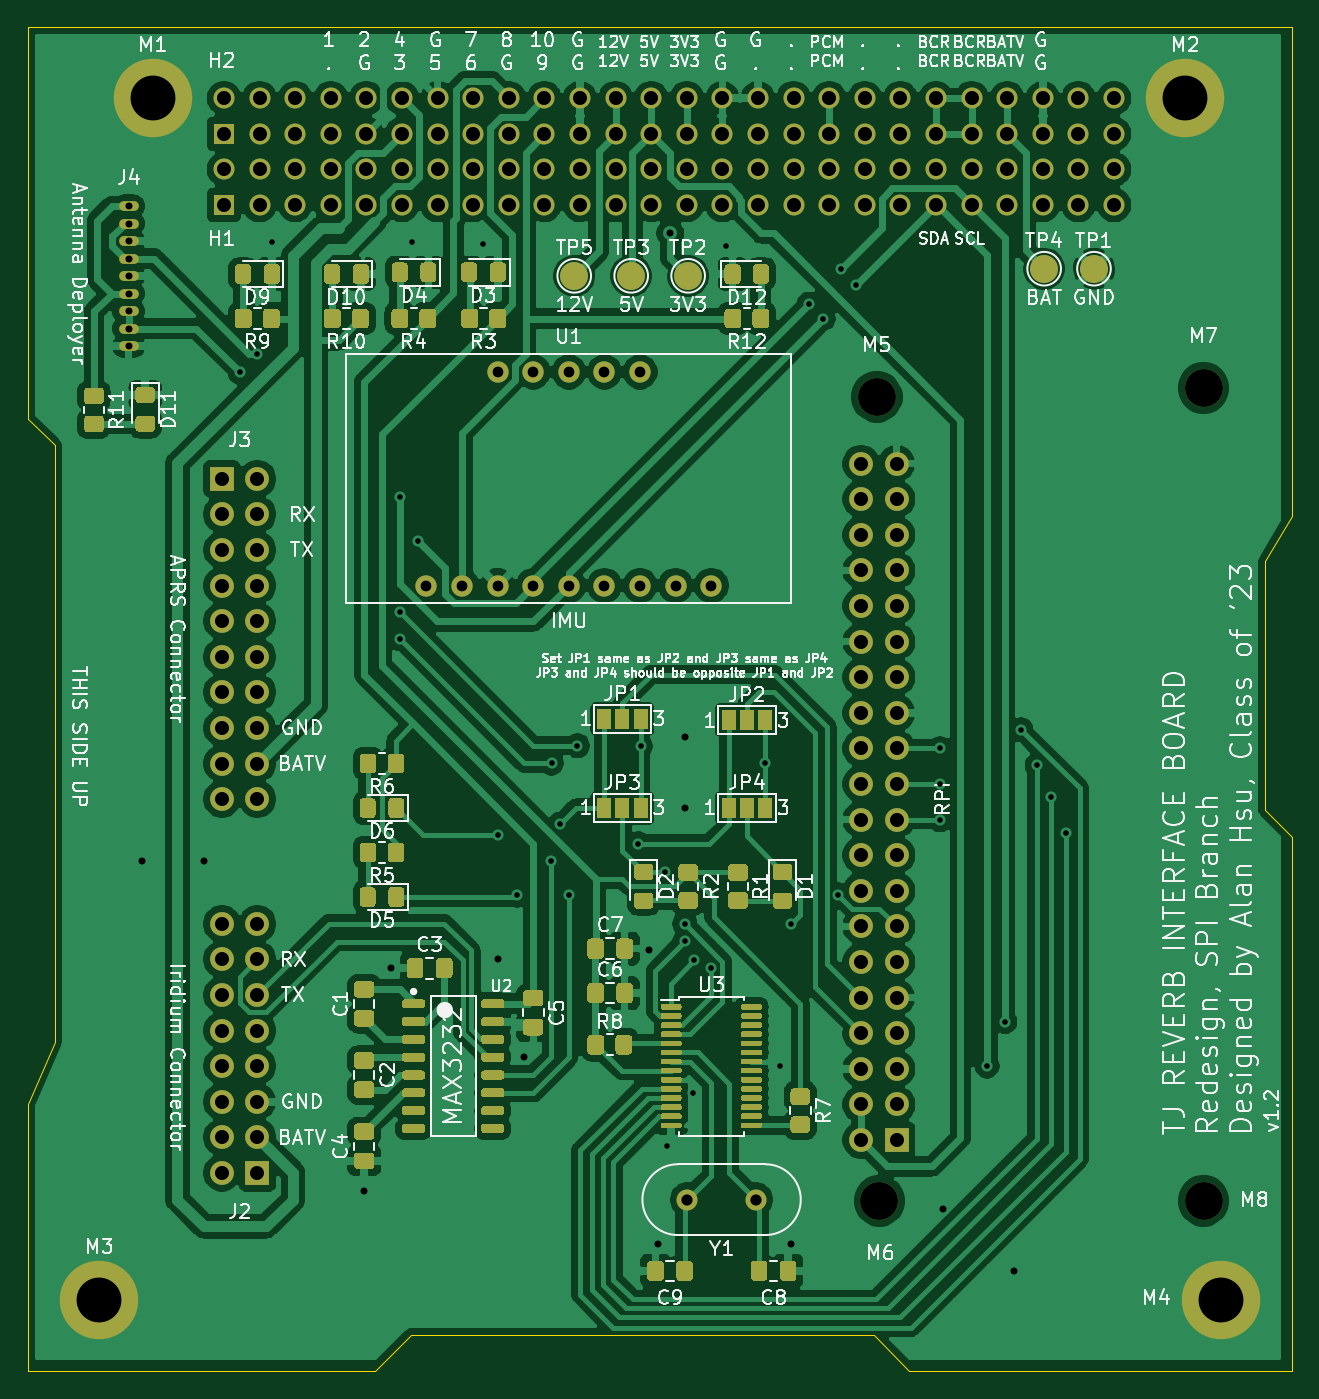
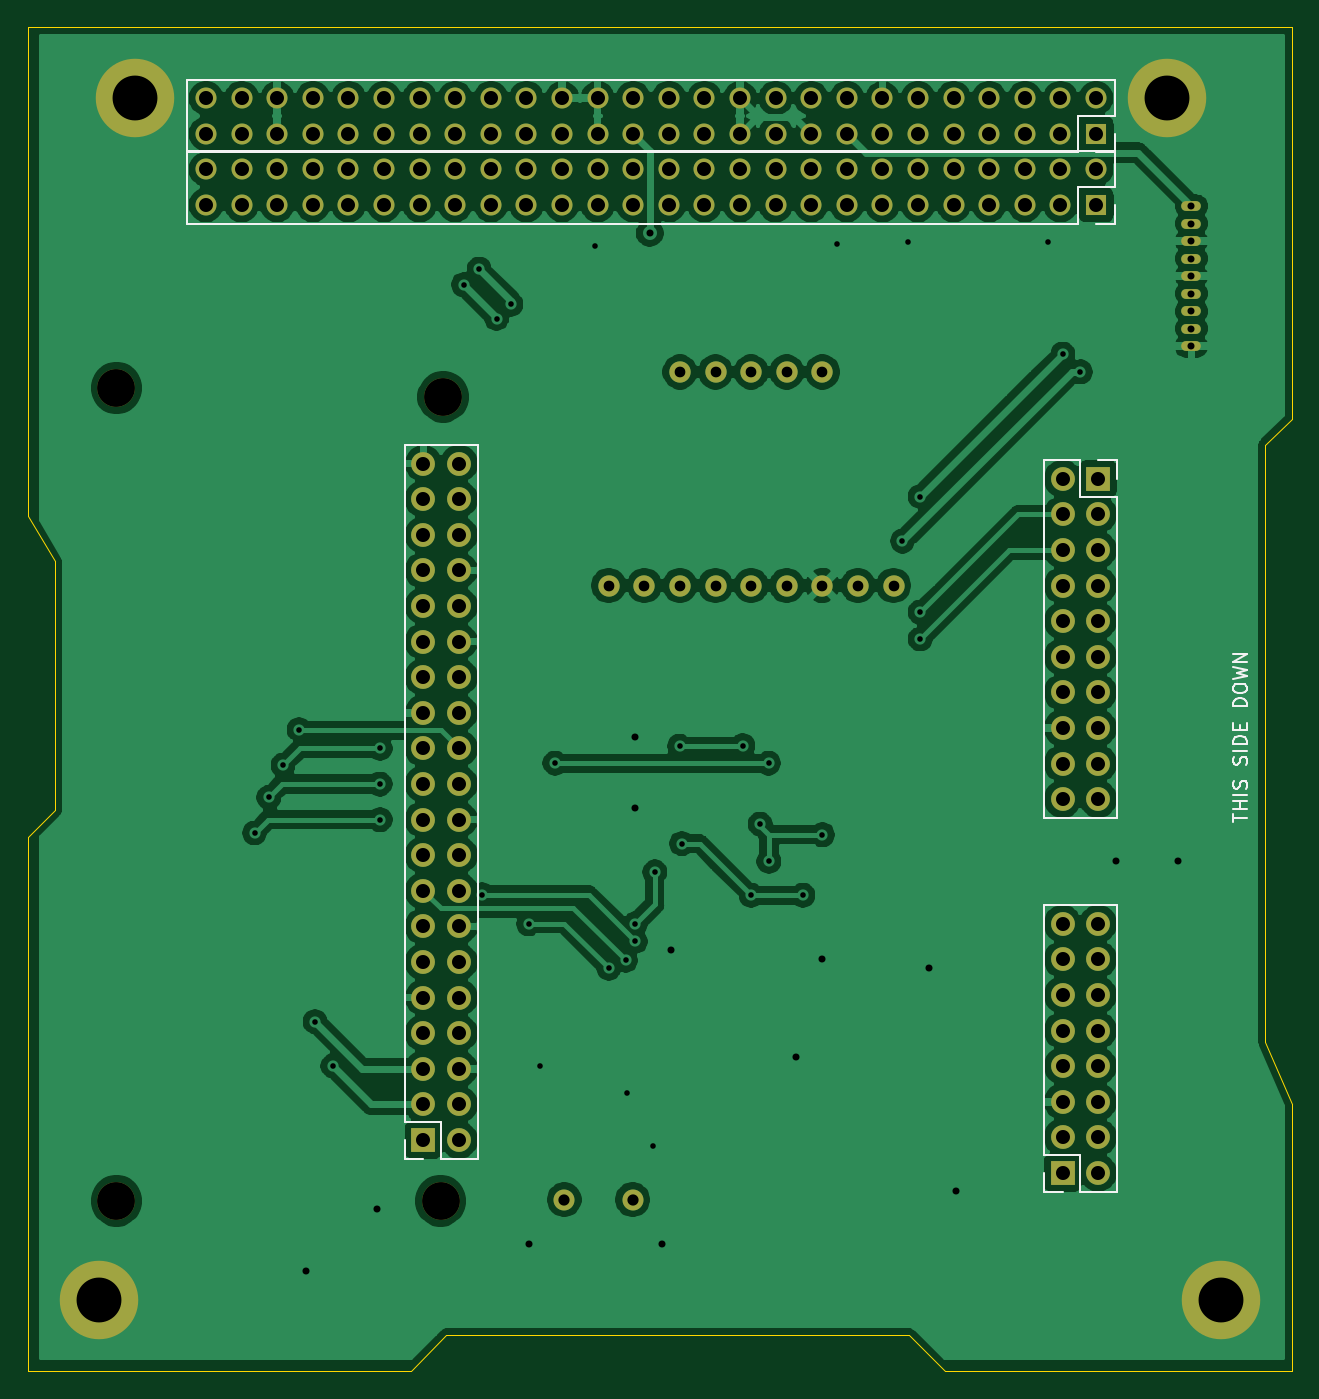
Circuit board: 11 layer files. Board 90.2 x 95.9 mm.
- bottom_copper: REVERB Interface-B_Cu.gbr (212522 bytes)
- bottom_mask: REVERB Interface-B_Mask.gbr (6572 bytes)
- paste: REVERB Interface-B_Paste.gbr (846 bytes)
- bottom_silk: REVERB Interface-B_SilkS.gbr (5504 bytes)
- outline: REVERB Interface-Edge_Cuts.gbr (1317 bytes)
- top_copper: REVERB Interface-F_Cu.gbr (331350 bytes)
- top_mask: REVERB Interface-F_Mask.gbr (44361 bytes)
- paste: REVERB Interface-F_Paste.gbr (37600 bytes)
- top_silk: REVERB Interface-F_SilkS.gbr (133793 bytes)
- drill: REVERB Interface-NPTH.drl (346 bytes)
- drill: REVERB Interface-PTH.drl (4232 bytes)

=== bottom_copper: REVERB Interface-B_Cu.gbr (212522 bytes, source omitted) ===
=== bottom_mask: REVERB Interface-B_Mask.gbr (6572 bytes, source omitted) ===
=== paste: REVERB Interface-B_Paste.gbr ===
%TF.GenerationSoftware,KiCad,Pcbnew,(5.1.9)-1*%
%TF.CreationDate,2021-10-15T18:16:09-04:00*%
%TF.ProjectId,REVERB Interface,52455645-5242-4204-996e-746572666163,rev?*%
%TF.SameCoordinates,Original*%
%TF.FileFunction,Paste,Bot*%
%TF.FilePolarity,Positive*%
%FSLAX46Y46*%
G04 Gerber Fmt 4.6, Leading zero omitted, Abs format (unit mm)*
G04 Created by KiCad (PCBNEW (5.1.9)-1) date 2021-10-15 18:16:09*
%MOMM*%
%LPD*%
G01*
G04 APERTURE LIST*
%ADD10C,0.150000*%
G04 APERTURE END LIST*
%TO.C,J1*%
D10*
X172386666Y-131532380D02*
X172386666Y-132246666D01*
X172339047Y-132389523D01*
X172243809Y-132484761D01*
X172100952Y-132532380D01*
X172005714Y-132532380D01*
X173386666Y-132532380D02*
X172815238Y-132532380D01*
X173100952Y-132532380D02*
X173100952Y-131532380D01*
X173005714Y-131675238D01*
X172910476Y-131770476D01*
X172815238Y-131818095D01*
%TD*%
M02*

=== bottom_silk: REVERB Interface-B_SilkS.gbr ===
%TF.GenerationSoftware,KiCad,Pcbnew,(5.1.9)-1*%
%TF.CreationDate,2021-10-15T18:16:09-04:00*%
%TF.ProjectId,REVERB Interface,52455645-5242-4204-996e-746572666163,rev?*%
%TF.SameCoordinates,Original*%
%TF.FileFunction,Legend,Bot*%
%TF.FilePolarity,Positive*%
%FSLAX46Y46*%
G04 Gerber Fmt 4.6, Leading zero omitted, Abs format (unit mm)*
G04 Created by KiCad (PCBNEW (5.1.9)-1) date 2021-10-15 18:16:09*
%MOMM*%
%LPD*%
G01*
G04 APERTURE LIST*
%ADD10C,0.150000*%
%ADD11C,0.120000*%
G04 APERTURE END LIST*
D10*
X111037619Y-109576428D02*
X111037619Y-109005000D01*
X110037619Y-109290714D02*
X111037619Y-109290714D01*
X110037619Y-108671666D02*
X111037619Y-108671666D01*
X110561428Y-108671666D02*
X110561428Y-108100238D01*
X110037619Y-108100238D02*
X111037619Y-108100238D01*
X110037619Y-107624047D02*
X111037619Y-107624047D01*
X110085238Y-107195476D02*
X110037619Y-107052619D01*
X110037619Y-106814523D01*
X110085238Y-106719285D01*
X110132857Y-106671666D01*
X110228095Y-106624047D01*
X110323333Y-106624047D01*
X110418571Y-106671666D01*
X110466190Y-106719285D01*
X110513809Y-106814523D01*
X110561428Y-107005000D01*
X110609047Y-107100238D01*
X110656666Y-107147857D01*
X110751904Y-107195476D01*
X110847142Y-107195476D01*
X110942380Y-107147857D01*
X110990000Y-107100238D01*
X111037619Y-107005000D01*
X111037619Y-106766904D01*
X110990000Y-106624047D01*
X110085238Y-105481190D02*
X110037619Y-105338333D01*
X110037619Y-105100238D01*
X110085238Y-105005000D01*
X110132857Y-104957380D01*
X110228095Y-104909761D01*
X110323333Y-104909761D01*
X110418571Y-104957380D01*
X110466190Y-105005000D01*
X110513809Y-105100238D01*
X110561428Y-105290714D01*
X110609047Y-105385952D01*
X110656666Y-105433571D01*
X110751904Y-105481190D01*
X110847142Y-105481190D01*
X110942380Y-105433571D01*
X110990000Y-105385952D01*
X111037619Y-105290714D01*
X111037619Y-105052619D01*
X110990000Y-104909761D01*
X110037619Y-104481190D02*
X111037619Y-104481190D01*
X110037619Y-104005000D02*
X111037619Y-104005000D01*
X111037619Y-103766904D01*
X110990000Y-103624047D01*
X110894761Y-103528809D01*
X110799523Y-103481190D01*
X110609047Y-103433571D01*
X110466190Y-103433571D01*
X110275714Y-103481190D01*
X110180476Y-103528809D01*
X110085238Y-103624047D01*
X110037619Y-103766904D01*
X110037619Y-104005000D01*
X110561428Y-103005000D02*
X110561428Y-102671666D01*
X110037619Y-102528809D02*
X110037619Y-103005000D01*
X111037619Y-103005000D01*
X111037619Y-102528809D01*
X110037619Y-101338333D02*
X111037619Y-101338333D01*
X111037619Y-101100238D01*
X110990000Y-100957380D01*
X110894761Y-100862142D01*
X110799523Y-100814523D01*
X110609047Y-100766904D01*
X110466190Y-100766904D01*
X110275714Y-100814523D01*
X110180476Y-100862142D01*
X110085238Y-100957380D01*
X110037619Y-101100238D01*
X110037619Y-101338333D01*
X111037619Y-100147857D02*
X111037619Y-99957380D01*
X110990000Y-99862142D01*
X110894761Y-99766904D01*
X110704285Y-99719285D01*
X110370952Y-99719285D01*
X110180476Y-99766904D01*
X110085238Y-99862142D01*
X110037619Y-99957380D01*
X110037619Y-100147857D01*
X110085238Y-100243095D01*
X110180476Y-100338333D01*
X110370952Y-100385952D01*
X110704285Y-100385952D01*
X110894761Y-100338333D01*
X110990000Y-100243095D01*
X111037619Y-100147857D01*
X111037619Y-99385952D02*
X110037619Y-99147857D01*
X110751904Y-98957380D01*
X110037619Y-98766904D01*
X111037619Y-98528809D01*
X110037619Y-98147857D02*
X111037619Y-98147857D01*
X110037619Y-97576428D01*
X111037619Y-97576428D01*
D11*
%TO.C,J3*%
X120650000Y-83760000D02*
X119320000Y-83760000D01*
X119320000Y-83760000D02*
X119320000Y-85090000D01*
X121920000Y-83760000D02*
X121920000Y-86360000D01*
X121920000Y-86360000D02*
X119320000Y-86360000D01*
X119320000Y-86360000D02*
X119320000Y-109280000D01*
X124520000Y-109280000D02*
X119320000Y-109280000D01*
X124520000Y-83760000D02*
X124520000Y-109280000D01*
X124520000Y-83760000D02*
X121920000Y-83760000D01*
%TO.C,J2*%
X123190000Y-135950000D02*
X124520000Y-135950000D01*
X124520000Y-135950000D02*
X124520000Y-134620000D01*
X121920000Y-135950000D02*
X121920000Y-133350000D01*
X121920000Y-133350000D02*
X124520000Y-133350000D01*
X124520000Y-133350000D02*
X124520000Y-115510000D01*
X119320000Y-115510000D02*
X124520000Y-115510000D01*
X119320000Y-135950000D02*
X119320000Y-115510000D01*
X119320000Y-135950000D02*
X121920000Y-135950000D01*
%TO.C,J1*%
X168796000Y-133604000D02*
X170126000Y-133604000D01*
X170126000Y-133604000D02*
X170126000Y-132274000D01*
X167526000Y-133604000D02*
X167526000Y-131004000D01*
X167526000Y-131004000D02*
X170126000Y-131004000D01*
X170126000Y-131004000D02*
X170126000Y-82684000D01*
X164926000Y-82684000D02*
X170126000Y-82684000D01*
X164926000Y-133604000D02*
X164926000Y-82684000D01*
X164926000Y-133604000D02*
X167526000Y-133604000D01*
%TO.C,H2*%
X119476000Y-56609000D02*
X119476000Y-59209000D01*
X119476000Y-56609000D02*
X185636000Y-56609000D01*
X185636000Y-56609000D02*
X185636000Y-61809000D01*
X122076000Y-61809000D02*
X185636000Y-61809000D01*
X122076000Y-59209000D02*
X122076000Y-61809000D01*
X119476000Y-59209000D02*
X122076000Y-59209000D01*
X119476000Y-61809000D02*
X120806000Y-61809000D01*
X119476000Y-60479000D02*
X119476000Y-61809000D01*
%TO.C,H1*%
X119476000Y-61689000D02*
X119476000Y-64289000D01*
X119476000Y-61689000D02*
X185636000Y-61689000D01*
X185636000Y-61689000D02*
X185636000Y-66889000D01*
X122076000Y-66889000D02*
X185636000Y-66889000D01*
X122076000Y-64289000D02*
X122076000Y-66889000D01*
X119476000Y-64289000D02*
X122076000Y-64289000D01*
X119476000Y-66889000D02*
X120806000Y-66889000D01*
X119476000Y-65559000D02*
X119476000Y-66889000D01*
%TD*%
M02*

=== outline: REVERB Interface-Edge_Cuts.gbr ===
%TF.GenerationSoftware,KiCad,Pcbnew,(5.1.9)-1*%
%TF.CreationDate,2021-10-15T18:16:09-04:00*%
%TF.ProjectId,REVERB Interface,52455645-5242-4204-996e-746572666163,rev?*%
%TF.SameCoordinates,Original*%
%TF.FileFunction,Profile,NP*%
%FSLAX46Y46*%
G04 Gerber Fmt 4.6, Leading zero omitted, Abs format (unit mm)*
G04 Created by KiCad (PCBNEW (5.1.9)-1) date 2021-10-15 18:16:09*
%MOMM*%
%LPD*%
G01*
G04 APERTURE LIST*
%TA.AperFunction,Profile*%
%ADD10C,0.050000*%
%TD*%
G04 APERTURE END LIST*
D10*
X197006000Y-52859000D02*
X106836000Y-52859000D01*
X197006000Y-87784000D02*
X197006000Y-52859000D01*
X195101000Y-90959000D02*
X197006000Y-87784000D01*
X195101000Y-108739000D02*
X195101000Y-90959000D01*
X197006000Y-110644000D02*
X195101000Y-108739000D01*
X197006000Y-148744000D02*
X197006000Y-110644000D01*
X169701000Y-148744000D02*
X197006000Y-148744000D01*
X167161000Y-146204000D02*
X169701000Y-148744000D01*
X134141000Y-146204000D02*
X167161000Y-146204000D01*
X131601000Y-148744000D02*
X134141000Y-146204000D01*
X106836000Y-148744000D02*
X131601000Y-148744000D01*
X106836000Y-129694000D02*
X106836000Y-148744000D01*
X108741000Y-125249000D02*
X106836000Y-129694000D01*
X108741000Y-82704000D02*
X108741000Y-125249000D01*
X106836000Y-80799000D02*
X108741000Y-82704000D01*
X106836000Y-52859000D02*
X106836000Y-80799000D01*
M02*

=== top_copper: REVERB Interface-F_Cu.gbr (331350 bytes, source omitted) ===
=== top_mask: REVERB Interface-F_Mask.gbr (44361 bytes, source omitted) ===
=== paste: REVERB Interface-F_Paste.gbr (37600 bytes, source omitted) ===
=== top_silk: REVERB Interface-F_SilkS.gbr (133793 bytes, source omitted) ===
=== drill: REVERB Interface-NPTH.drl ===
M48
; DRILL file {KiCad (5.1.9)-1} date 10/15/21 18:16:11
; FORMAT={-:-/ absolute / inch / decimal}
; #@! TF.CreationDate,2021-10-15T18:16:11-04:00
; #@! TF.GenerationSoftware,Kicad,Pcbnew,(5.1.9)-1
; #@! TF.FileFunction,NonPlated,1,2,NPTH
FMAT,2
INCH
T1C0.1063
%
G90
G05
T1
X6.5899Y-3.1198
X6.5974Y-5.3783
X7.5079Y-3.0948
X7.5079Y-5.3783
T0
M30

=== drill: REVERB Interface-PTH.drl ===
M48
; DRILL file {KiCad (5.1.9)-1} date 10/15/21 18:16:11
; FORMAT={-:-/ absolute / inch / decimal}
; #@! TF.CreationDate,2021-10-15T18:16:11-04:00
; #@! TF.GenerationSoftware,Kicad,Pcbnew,(5.1.9)-1
; #@! TF.FileFunction,Plated,1,2,PTH
FMAT,2
INCH
T1C0.0157
T2C0.0197
T3C0.0300
T4C0.0315
T5C0.0394
T6C0.1260
%
G90
G05
T1
X4.8Y-3.05
X4.85Y-3.0
X4.89Y-2.685
X5.25Y-3.8
X5.25Y-3.725
X5.25Y-3.4
X5.285Y-2.685
X5.3Y-3.525
X5.485Y-2.69
X5.525Y-4.35
X5.58Y-4.52
X5.675Y-4.425
X5.6762Y-4.1488
X5.7Y-4.32
X5.725Y-4.52
X5.7488Y-4.1
X5.92Y-4.375
X5.9262Y-4.1012
X5.9954Y-4.4546
X6.0Y-5.225
X6.05Y-4.6
X6.05Y-4.6497
X6.075Y-5.075
X6.0778Y-4.7028
X6.125Y-4.725
X6.165Y-2.695
X6.2762Y-4.1488
X6.3189Y-5.0
X6.35Y-4.6
X6.4Y-2.86
X6.44Y-2.9
X6.4811Y-4.5189
X6.4888Y-2.7612
X6.5324Y-2.8048
X6.7674Y-4.1076
X6.7674Y-4.2076
X6.7674Y-4.3076
X6.9Y-5.0
X6.95Y-4.875
X6.995Y-4.055
X7.04Y-4.155
X7.08Y-4.245
X7.12Y-4.345
T2
X4.4884Y-2.5842
X4.4884Y-2.6334
X4.4884Y-2.6826
X4.4884Y-2.7319
X4.4884Y-2.7811
X4.4884Y-2.8303
X4.4884Y-2.8795
X4.4884Y-2.9287
X4.4884Y-2.9779
X4.525Y-4.425
X4.7Y-4.425
X5.15Y-5.35
X5.225Y-4.725
X5.525Y-4.7
X5.6Y-4.975
X5.95Y-4.675
X5.975Y-5.5
X6.01Y-2.66
X6.05Y-4.075
X6.05Y-4.275
X6.35Y-5.5
X6.775Y-5.4
X6.975Y-5.575
T3
X5.325Y-3.65
X5.425Y-3.65
X5.525Y-3.05
X5.525Y-3.65
X5.625Y-3.05
X5.625Y-3.65
X5.725Y-3.05
X5.725Y-3.65
X5.825Y-3.05
X5.825Y-3.65
X5.925Y-3.05
X5.925Y-3.65
X6.025Y-3.65
X6.125Y-3.65
T4
X6.0579Y-5.375
X6.25Y-5.375
T5
X4.75Y-3.35
X4.75Y-3.45
X4.75Y-3.55
X4.75Y-3.65
X4.75Y-3.75
X4.75Y-3.85
X4.75Y-3.95
X4.75Y-4.05
X4.75Y-4.15
X4.75Y-4.25
X4.75Y-4.6
X4.75Y-4.7
X4.75Y-4.8
X4.75Y-4.9
X4.75Y-5.0
X4.75Y-5.1
X4.75Y-5.2
X4.75Y-5.3
X4.7561Y-2.2811
X4.7561Y-2.3811
X4.7561Y-2.4811
X4.7561Y-2.5811
X4.85Y-3.35
X4.85Y-3.45
X4.85Y-3.55
X4.85Y-3.65
X4.85Y-3.75
X4.85Y-3.85
X4.85Y-3.95
X4.85Y-4.05
X4.85Y-4.15
X4.85Y-4.25
X4.85Y-4.6
X4.85Y-4.7
X4.85Y-4.8
X4.85Y-4.9
X4.85Y-5.0
X4.85Y-5.1
X4.85Y-5.2
X4.85Y-5.3
X4.8561Y-2.2811
X4.8561Y-2.3811
X4.8561Y-2.4811
X4.8561Y-2.5811
X4.9561Y-2.2811
X4.9561Y-2.3811
X4.9561Y-2.4811
X4.9561Y-2.5811
X5.0561Y-2.2811
X5.0561Y-2.3811
X5.0561Y-2.4811
X5.0561Y-2.5811
X5.1561Y-2.2811
X5.1561Y-2.3811
X5.1561Y-2.4811
X5.1561Y-2.5811
X5.2561Y-2.2811
X5.2561Y-2.3811
X5.2561Y-2.4811
X5.2561Y-2.5811
X5.3561Y-2.2811
X5.3561Y-2.3811
X5.3561Y-2.4811
X5.3561Y-2.5811
X5.4561Y-2.2811
X5.4561Y-2.3811
X5.4561Y-2.4811
X5.4561Y-2.5811
X5.5561Y-2.2811
X5.5561Y-2.3811
X5.5561Y-2.4811
X5.5561Y-2.5811
X5.6561Y-2.2811
X5.6561Y-2.3811
X5.6561Y-2.4811
X5.6561Y-2.5811
X5.7561Y-2.2811
X5.7561Y-2.3811
X5.7561Y-2.4811
X5.7561Y-2.5811
X5.8561Y-2.2811
X5.8561Y-2.3811
X5.8561Y-2.4811
X5.8561Y-2.5811
X5.9561Y-2.2811
X5.9561Y-2.3811
X5.9561Y-2.4811
X5.9561Y-2.5811
X6.0561Y-2.2811
X6.0561Y-2.3811
X6.0561Y-2.4811
X6.0561Y-2.5811
X6.1561Y-2.2811
X6.1561Y-2.3811
X6.1561Y-2.4811
X6.1561Y-2.5811
X6.2561Y-2.2811
X6.2561Y-2.3811
X6.2561Y-2.4811
X6.2561Y-2.5811
X6.3561Y-2.2811
X6.3561Y-2.3811
X6.3561Y-2.4811
X6.3561Y-2.5811
X6.4561Y-2.2811
X6.4561Y-2.3811
X6.4561Y-2.4811
X6.4561Y-2.5811
X6.5455Y-3.3076
X6.5455Y-3.4076
X6.5455Y-3.5076
X6.5455Y-3.6076
X6.5455Y-3.7076
X6.5455Y-3.8076
X6.5455Y-3.9076
X6.5455Y-4.0076
X6.5455Y-4.1076
X6.5455Y-4.2076
X6.5455Y-4.3076
X6.5455Y-4.4076
X6.5455Y-4.5076
X6.5455Y-4.6076
X6.5455Y-4.7076
X6.5455Y-4.8076
X6.5455Y-4.9076
X6.5455Y-5.0076
X6.5455Y-5.1076
X6.5455Y-5.2076
X6.5561Y-2.2811
X6.5561Y-2.3811
X6.5561Y-2.4811
X6.5561Y-2.5811
X6.6455Y-3.3076
X6.6455Y-3.4076
X6.6455Y-3.5076
X6.6455Y-3.6076
X6.6455Y-3.7076
X6.6455Y-3.8076
X6.6455Y-3.9076
X6.6455Y-4.0076
X6.6455Y-4.1076
X6.6455Y-4.2076
X6.6455Y-4.3076
X6.6455Y-4.4076
X6.6455Y-4.5076
X6.6455Y-4.6076
X6.6455Y-4.7076
X6.6455Y-4.8076
X6.6455Y-4.9076
X6.6455Y-5.0076
X6.6455Y-5.1076
X6.6455Y-5.2076
X6.6561Y-2.2811
X6.6561Y-2.3811
X6.6561Y-2.4811
X6.6561Y-2.5811
X6.7561Y-2.2811
X6.7561Y-2.3811
X6.7561Y-2.4811
X6.7561Y-2.5811
X6.8561Y-2.2811
X6.8561Y-2.3811
X6.8561Y-2.4811
X6.8561Y-2.5811
X6.9561Y-2.2811
X6.9561Y-2.3811
X6.9561Y-2.4811
X6.9561Y-2.5811
X7.0561Y-2.2811
X7.0561Y-2.3811
X7.0561Y-2.4811
X7.0561Y-2.5811
X7.1561Y-2.2811
X7.1561Y-2.3811
X7.1561Y-2.4811
X7.1561Y-2.5811
X7.2561Y-2.2811
X7.2561Y-2.3811
X7.2561Y-2.4811
X7.2561Y-2.5811
T6
X4.4061Y-5.6561
X4.5561Y-2.2811
X7.4561Y-2.2811
X7.5561Y-5.6561
T0
M30
